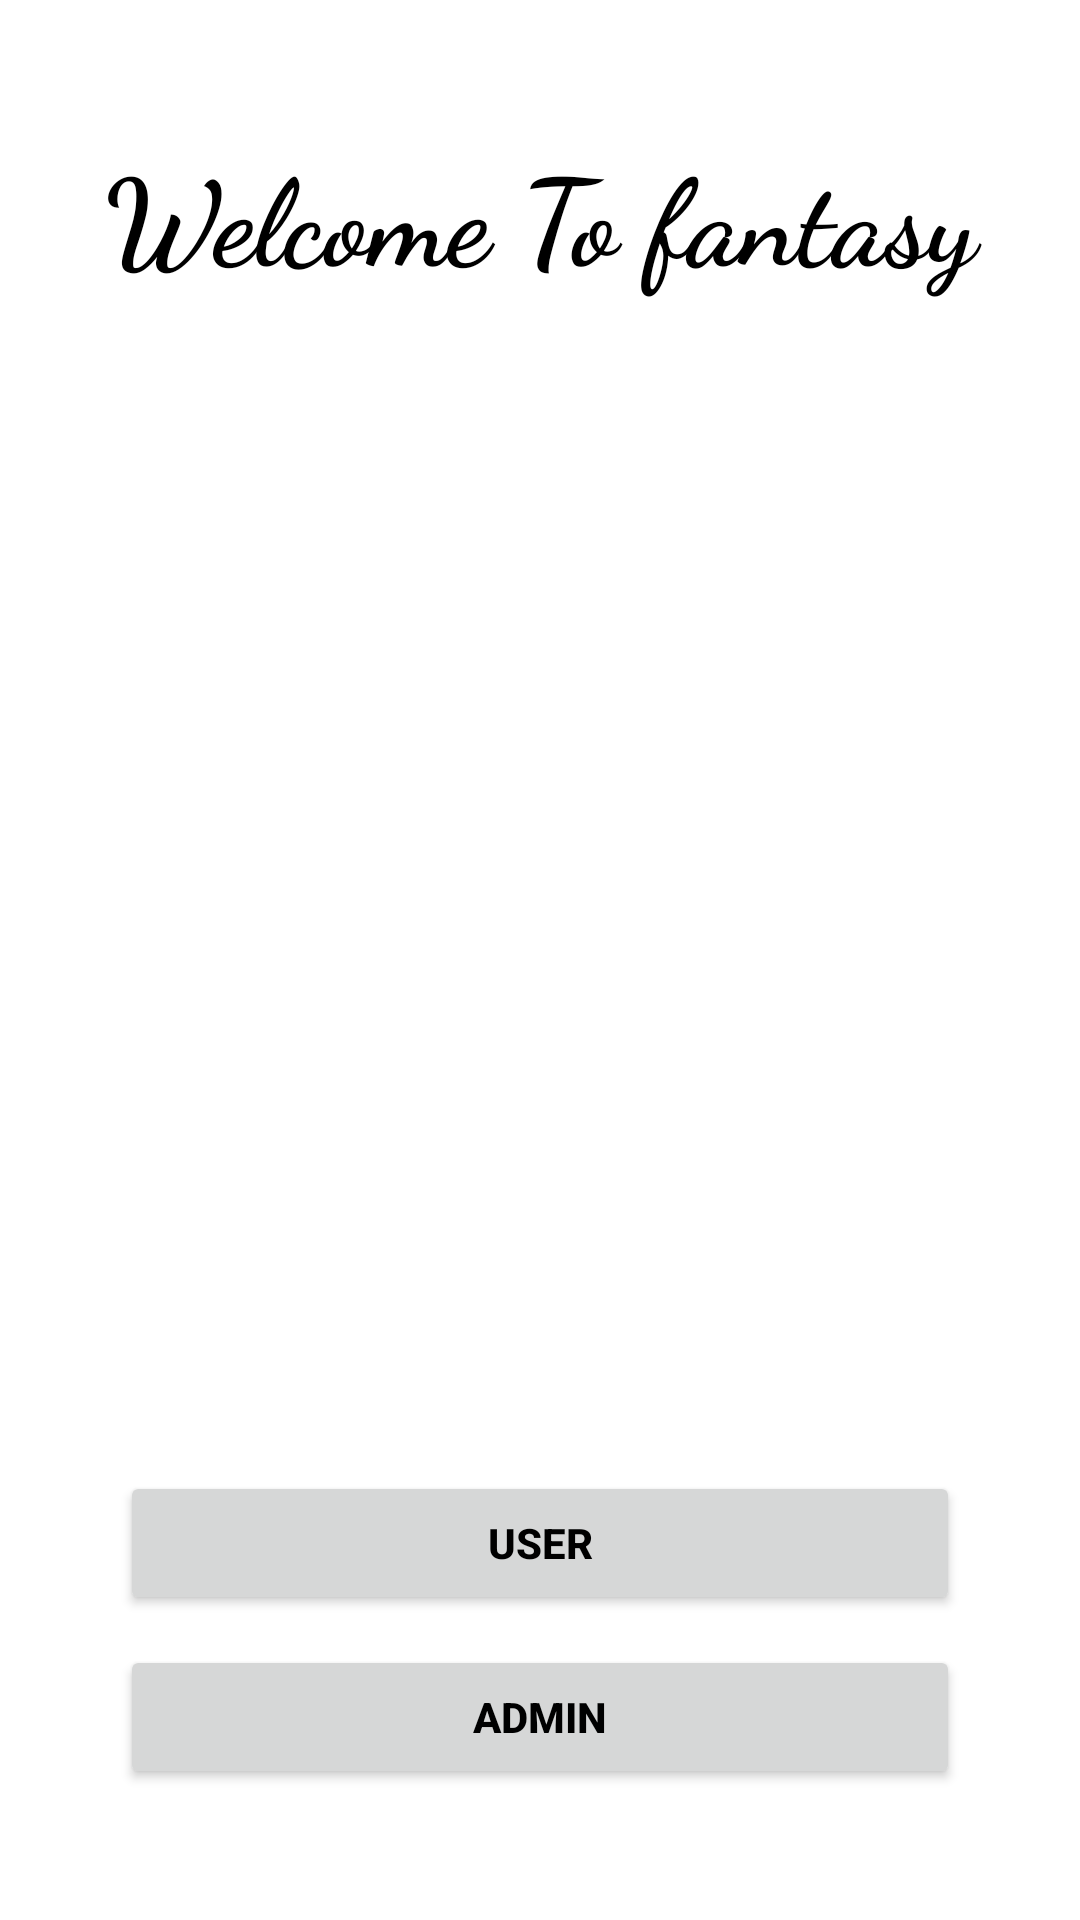

Produce the Android XML layout that renders to this screen, including the resource entries it uses.
<!-- AndroidManifest.xml: application theme Theme.DhoniFantasy -->
<!-- res/layout/activity_main.xml -->
<?xml version="1.0" encoding="utf-8"?>
<LinearLayout xmlns:android="http://schemas.android.com/apk/res/android"
    xmlns:app="http://schemas.android.com/apk/res-auto"
    xmlns:tools="http://schemas.android.com/tools"
    android:layout_width="match_parent"
    android:layout_height="match_parent"
    android:background="@color/white"
    android:gravity="center"
    android:orientation="vertical"
    tools:context=".MainActivity">

    <TextView
        android:text="Welcome To fantasy"
        android:textAlignment="center"
        android:textSize="40dp"
        android:textColor="@android:color/black"
        android:textStyle="bold"
        android:fontFamily="cursive"
        android:layout_marginBottom="45dp"
        android:layout_width="match_parent"
        android:layout_height="wrap_content"/>

    <ImageView
        android:layout_width="338dp"
        android:layout_height="336dp" />

    <Button
        android:id="@+id/btnUser"
        android:layout_width="match_parent"
        android:layout_height="wrap_content"
        android:layout_marginTop="10dp"
        android:text="User"
        android:textColor="@android:color/black"
        android:layout_marginRight="40dp"
        android:layout_marginLeft="40dp"
        android:textStyle="bold" />

    <Button
        android:id="@+id/btnAdmin"
        android:layout_width="match_parent"
        android:layout_height="wrap_content"
        android:layout_marginRight="40dp"
        android:layout_marginLeft="40dp"
        android:layout_marginTop="10dp"
        android:textColor="@android:color/black"
        android:text="Admin"
        android:textStyle="bold" />

</LinearLayout>
<!-- resources referenced by this layout -->
<resources>
  <color name="white">#FFFFFFFF</color>
  <style name="Theme.DhoniFantasy" parent="Theme.MaterialComponents.Light.DarkActionBar">
          
  
          <item name="android:forceDarkAllowed" tools:targetApi="q">false</item>
  
          <item name="colorPrimary">@color/purple_500</item>
          <item name="colorPrimaryVariant">@color/purple_700</item>
          <item name="colorOnPrimary">@color/white</item>
          
          <item name="colorSecondary">@color/teal_200</item>
          <item name="colorSecondaryVariant">@color/teal_700</item>
          <item name="colorOnSecondary">@color/black</item>
          
          <item name="android:statusBarColor" tools:targetApi="l">@android:color/white</item>
          <item name="android:windowLightStatusBar" tools:targetApi="m">true</item>
          
  
          <item name="windowActionBar">false</item>
          <item name="windowNoTitle">true</item>
  
  
      </style>
  <color name="purple_500">#2196F3</color>
  <color name="purple_700">#1976D2</color>
  <color name="teal_200">#FF03DAC5</color>
  <color name="teal_700">#FF018786</color>
  <color name="black">#FF000000</color>
</resources>
